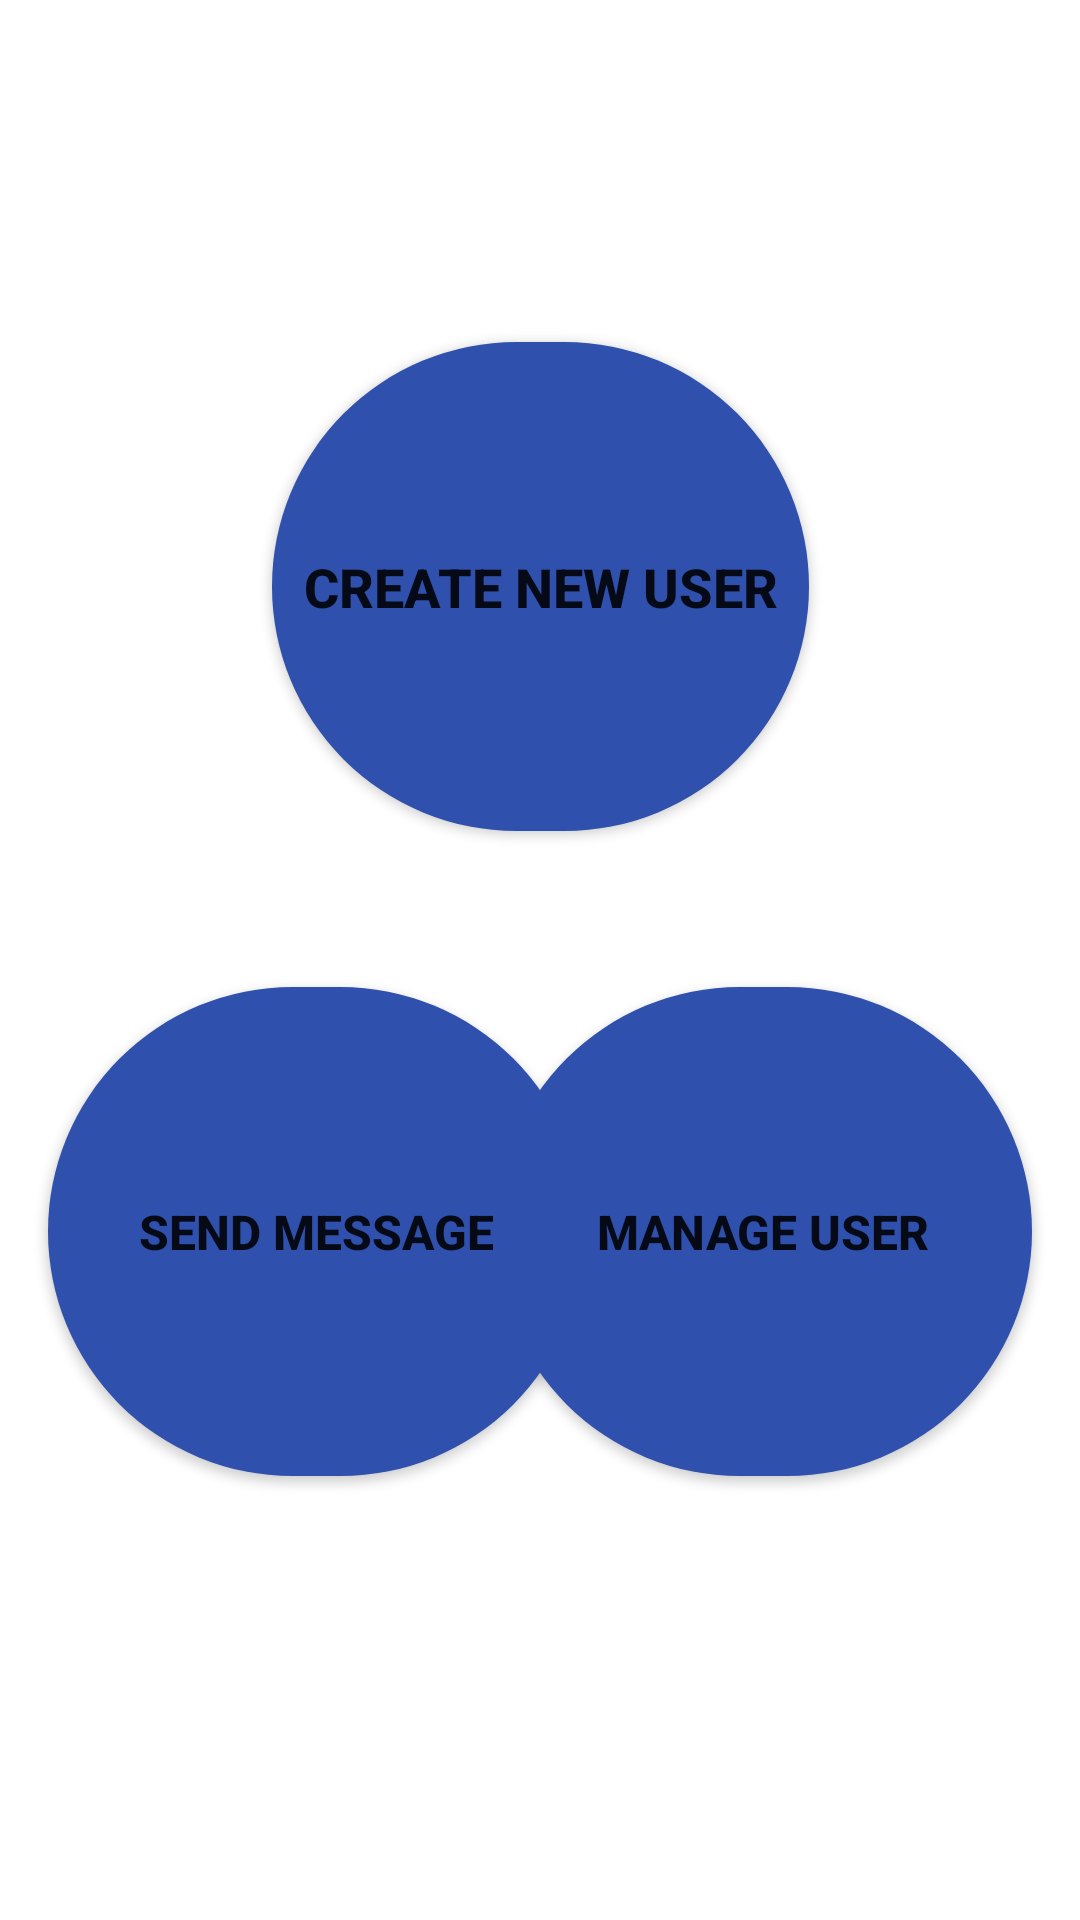

The Android layout XML behind this screen, and the referenced resources:
<!-- AndroidManifest.xml: application theme Theme.ReadGrow -->
<!-- res/layout/activity_admin_home_page.xml -->
<?xml version="1.0" encoding="utf-8"?>
<androidx.constraintlayout.widget.ConstraintLayout xmlns:android="http://schemas.android.com/apk/res/android"
    xmlns:app="http://schemas.android.com/apk/res-auto"
    xmlns:tools="http://schemas.android.com/tools"
    android:layout_width="match_parent"
    android:layout_height="match_parent"
    tools:context=".AdminHomePage">

    <Button
        android:id="@+id/btn_Admin_CreateUser"
        android:layout_width="179dp"
        android:layout_height="163dp"
        android:layout_marginTop="114dp"
        android:background="@drawable/rounded_button"
        android:text="@string/admin_createUser"
        android:textSize="18sp"
        android:textStyle="bold"
        app:backgroundTint="@color/btnColor"
        app:layout_constraintEnd_toEndOf="parent"
        app:layout_constraintStart_toStartOf="parent"
        app:layout_constraintTop_toTopOf="parent" />

    <Button
        android:id="@+id/btn_admin_SendMessage"
        android:layout_width="179dp"
        android:layout_height="163dp"
        android:layout_marginStart="16dp"
        android:layout_marginBottom="148dp"
        android:background="@drawable/rounded_button"
        android:text="@string/admin_sendMessage"
        android:textSize="16sp"
        android:textStyle="bold"
        app:backgroundTint="@color/btnColor"
        app:layout_constraintBottom_toBottomOf="parent"
        app:layout_constraintStart_toStartOf="parent" />

    <Button
        android:id="@+id/btn_admin_ManageUser"
        android:layout_width="179dp"
        android:layout_height="163dp"
        android:layout_marginEnd="16dp"
        android:layout_marginBottom="148dp"
        android:background="@drawable/rounded_button"
        android:text="@string/admin_manageUser"
        android:textSize="16sp"
        android:textStyle="bold"
        app:backgroundTint="@color/btnColor"
        app:layout_constraintBottom_toBottomOf="parent"
        app:layout_constraintEnd_toEndOf="parent" />


</androidx.constraintlayout.widget.ConstraintLayout>
<!-- resources referenced by this layout -->
<resources>
  <color name="btnColor">#2F51AD</color>
  <!-- drawable rounded_button (drawable) -->
  <?xml version="1.0" encoding="utf-8"?>
  <shape xmlns:android="http://schemas.android.com/apk/res/android"
      android:shape="rectangle">
  
      <solid android:color="@color/btnColor"/>
      <corners android:radius="280dp"/>
  </shape>
  <string name="admin_createUser">Create New User</string>
  <string name="admin_manageUser">Manage User</string>
  <string name="admin_sendMessage">Send Message</string>
  <style name="Theme.ReadGrow" parent="Theme.MaterialComponents.DayNight.NoActionBar">
          
          <item name="colorPrimary">@color/btnColor</item>
          <item name="colorPrimaryVariant">@color/btnColor</item>
          <item name="colorOnPrimary">@color/white</item>
          
          <item name="colorSecondary">@color/teal_200</item>
          <item name="colorSecondaryVariant">@color/teal_700</item>
          <item name="colorOnSecondary">@color/black</item>
          
          <item name="android:statusBarColor" tools:targetApi="l">?attr/colorPrimaryVariant</item>
          
      </style>
  <color name="white">#FFFFFFFF</color>
  <color name="teal_200">#FF03DAC5</color>
  <color name="teal_700">#FF018786</color>
  <color name="black">#FF000000</color>
</resources>
